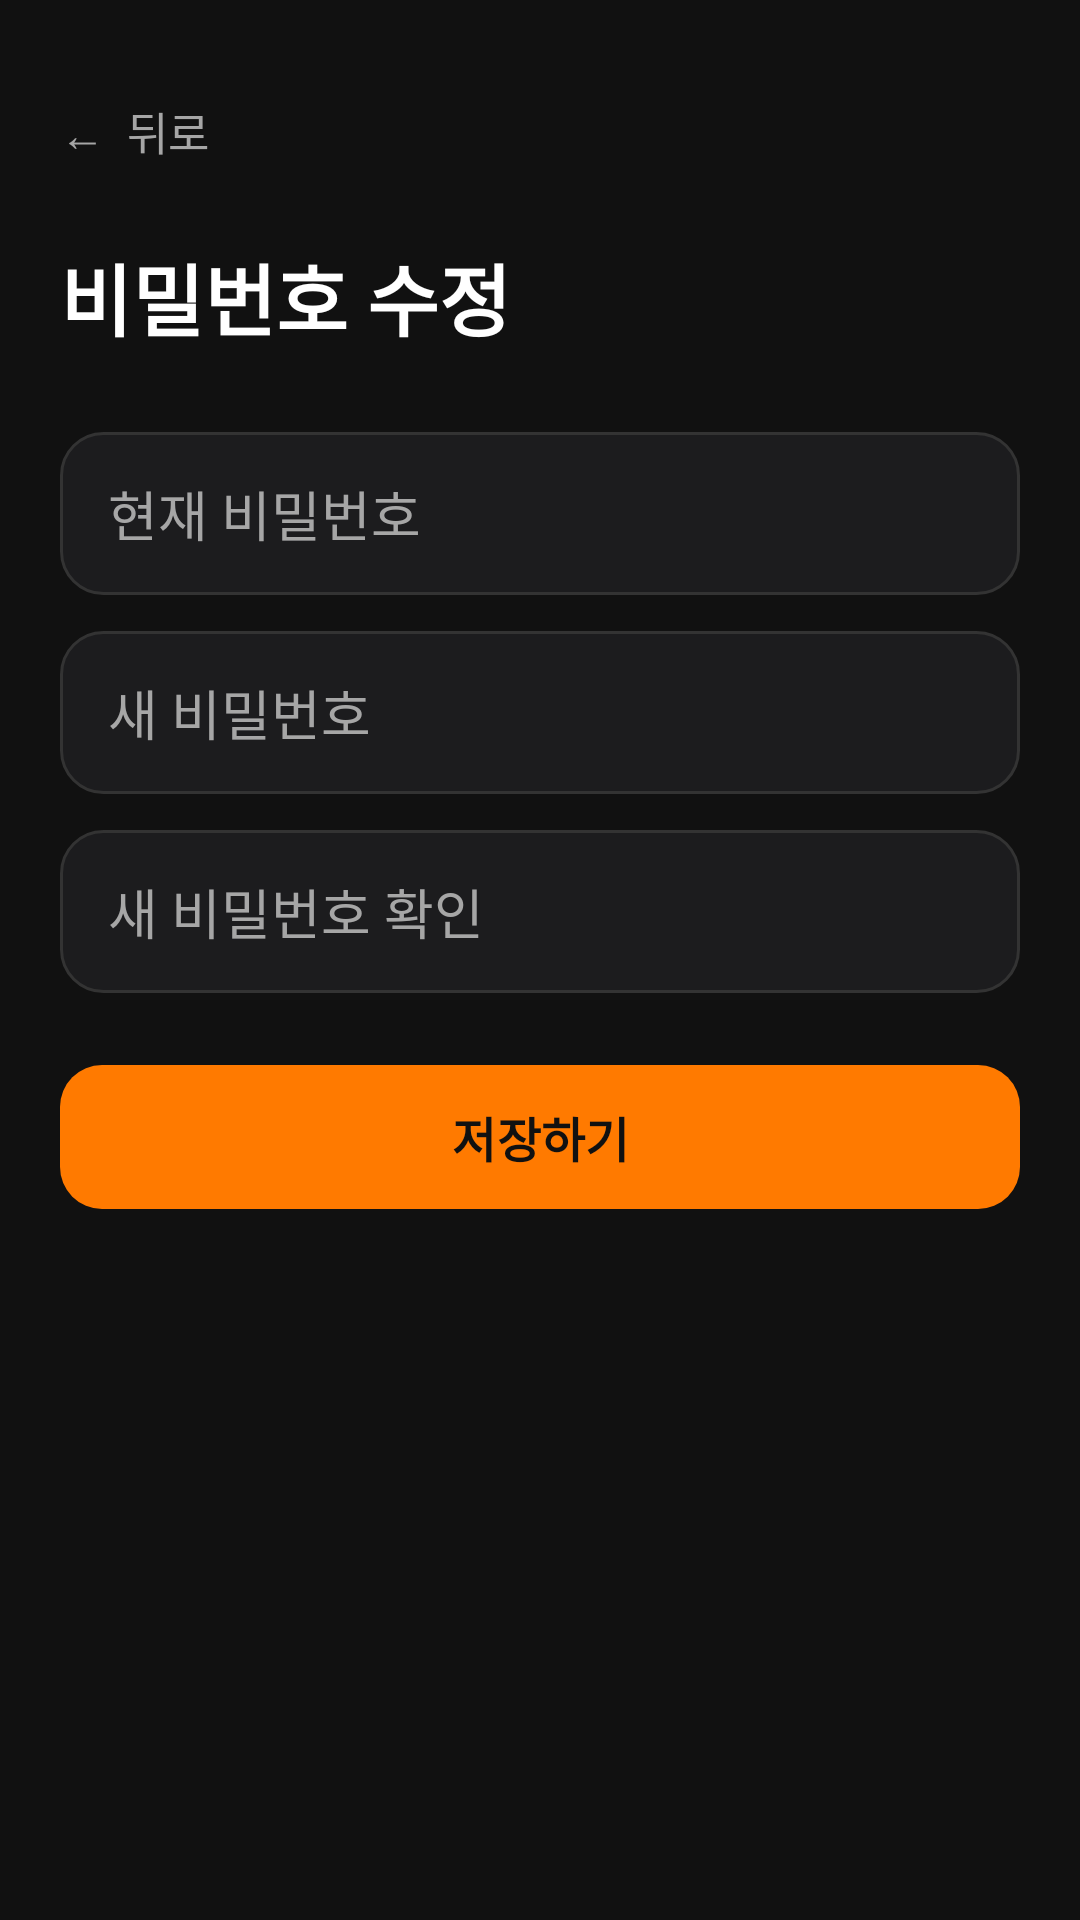

Layout XML and referenced resources for this Android screen:
<!-- AndroidManifest.xml: application theme Theme.GURU2SwuperDefense -->
<!-- res/layout/fragment_change_password.xml -->
<?xml version="1.0" encoding="utf-8"?>
<ScrollView
    xmlns:android="http://schemas.android.com/apk/res/android"
    xmlns:app="http://schemas.android.com/apk/res-auto"
    android:layout_width="match_parent"
    android:layout_height="match_parent"
    android:background="@color/app_background"
    android:fillViewport="true">

    <LinearLayout
        android:layout_width="match_parent"
        android:layout_height="wrap_content"
        android:orientation="vertical"
        android:padding="20dp">

        <TextView
            android:id="@+id/btnBack"
            android:layout_width="wrap_content"
            android:layout_height="48dp"
            android:gravity="center_vertical"
            android:text="←  뒤로"
            android:textColor="@color/text_secondary"
            android:textSize="15sp" />

        <TextView
            android:layout_width="match_parent"
            android:layout_height="wrap_content"
            android:layout_marginTop="12dp"
            android:text="비밀번호 수정"
            android:textColor="@color/text_primary"
            android:textSize="26sp"
            android:textStyle="bold" />

        <EditText
            android:id="@+id/etCurrentPassword"
            android:layout_width="match_parent"
            android:layout_height="wrap_content"
            android:layout_marginTop="26dp"
            android:background="@drawable/bg_input_field"
            android:hint="현재 비밀번호"
            android:inputType="textPassword"
            android:singleLine="true"
            android:textColor="@color/text_primary"
            android:textColorHint="@color/text_secondary" />

        <EditText
            android:id="@+id/etNewPassword"
            android:layout_width="match_parent"
            android:layout_height="wrap_content"
            android:layout_marginTop="12dp"
            android:background="@drawable/bg_input_field"
            android:hint="새 비밀번호"
            android:inputType="textPassword"
            android:singleLine="true"
            android:textColor="@color/text_primary"
            android:textColorHint="@color/text_secondary" />

        <EditText
            android:id="@+id/etNewPasswordConfirm"
            android:layout_width="match_parent"
            android:layout_height="wrap_content"
            android:layout_marginTop="12dp"
            android:background="@drawable/bg_input_field"
            android:hint="새 비밀번호 확인"
            android:inputType="textPassword"
            android:singleLine="true"
            android:textColor="@color/text_primary"
            android:textColorHint="@color/text_secondary" />

        <TextView
            android:id="@+id/tvChangePasswordError"
            android:layout_width="match_parent"
            android:layout_height="wrap_content"
            android:layout_marginTop="10dp"
            android:text=""
            android:textColor="@color/danger_red"
            android:textSize="13sp"
            android:visibility="gone" />

        <com.google.android.material.button.MaterialButton
            android:id="@+id/btnSavePassword"
            android:layout_width="match_parent"
            android:layout_height="56dp"
            android:layout_marginTop="20dp"
            android:layout_marginBottom="24dp"
            android:text="저장하기"
            android:textColor="@color/background_black"
            android:textSize="16sp"
            android:textStyle="bold"
            app:backgroundTint="@color/orange_primary"
            app:cornerRadius="14dp" />

    </LinearLayout>

</ScrollView>
<!-- resources referenced by this layout -->
<resources>
  <color name="app_background">#111111</color>
  <color name="background_black">#111111</color>
  <color name="danger_red">#FF3B30</color>
  <color name="orange_primary">#FF7A00</color>
  <color name="text_primary">#FFFFFF</color>
  <color name="text_secondary">#A6A6A6</color>
  <!-- drawable bg_input_field (drawable) -->
  <?xml version="1.0" encoding="utf-8"?>
  <shape xmlns:android="http://schemas.android.com/apk/res/android"
      android:shape="rectangle">
  
      <solid android:color="@color/card_charcoal" />
  
      <stroke
          android:width="1dp"
          android:color="@color/card_border" />
  
      <corners android:radius="14dp" />
  
      <padding
          android:left="16dp"
          android:top="14dp"
          android:right="16dp"
          android:bottom="14dp" />
  
  </shape>
  <style name="Theme.GURU2SwuperDefense" parent="Base.Theme.GURU2SwuperDefense" />
  <color name="card_charcoal">#1C1C1E</color>
  <color name="card_border">#333333</color>
  <style name="Base.Theme.GURU2SwuperDefense" parent="Theme.Material3.DayNight.NoActionBar">
          <item name="android:statusBarColor">@android:color/black</item>
          <item name="android:navigationBarColor">@android:color/black</item>
          <item name="android:windowLightStatusBar">false</item>
          <item name="android:windowLightNavigationBar" tools:targetApi="o_mr1">false</item>
      </style>
</resources>
